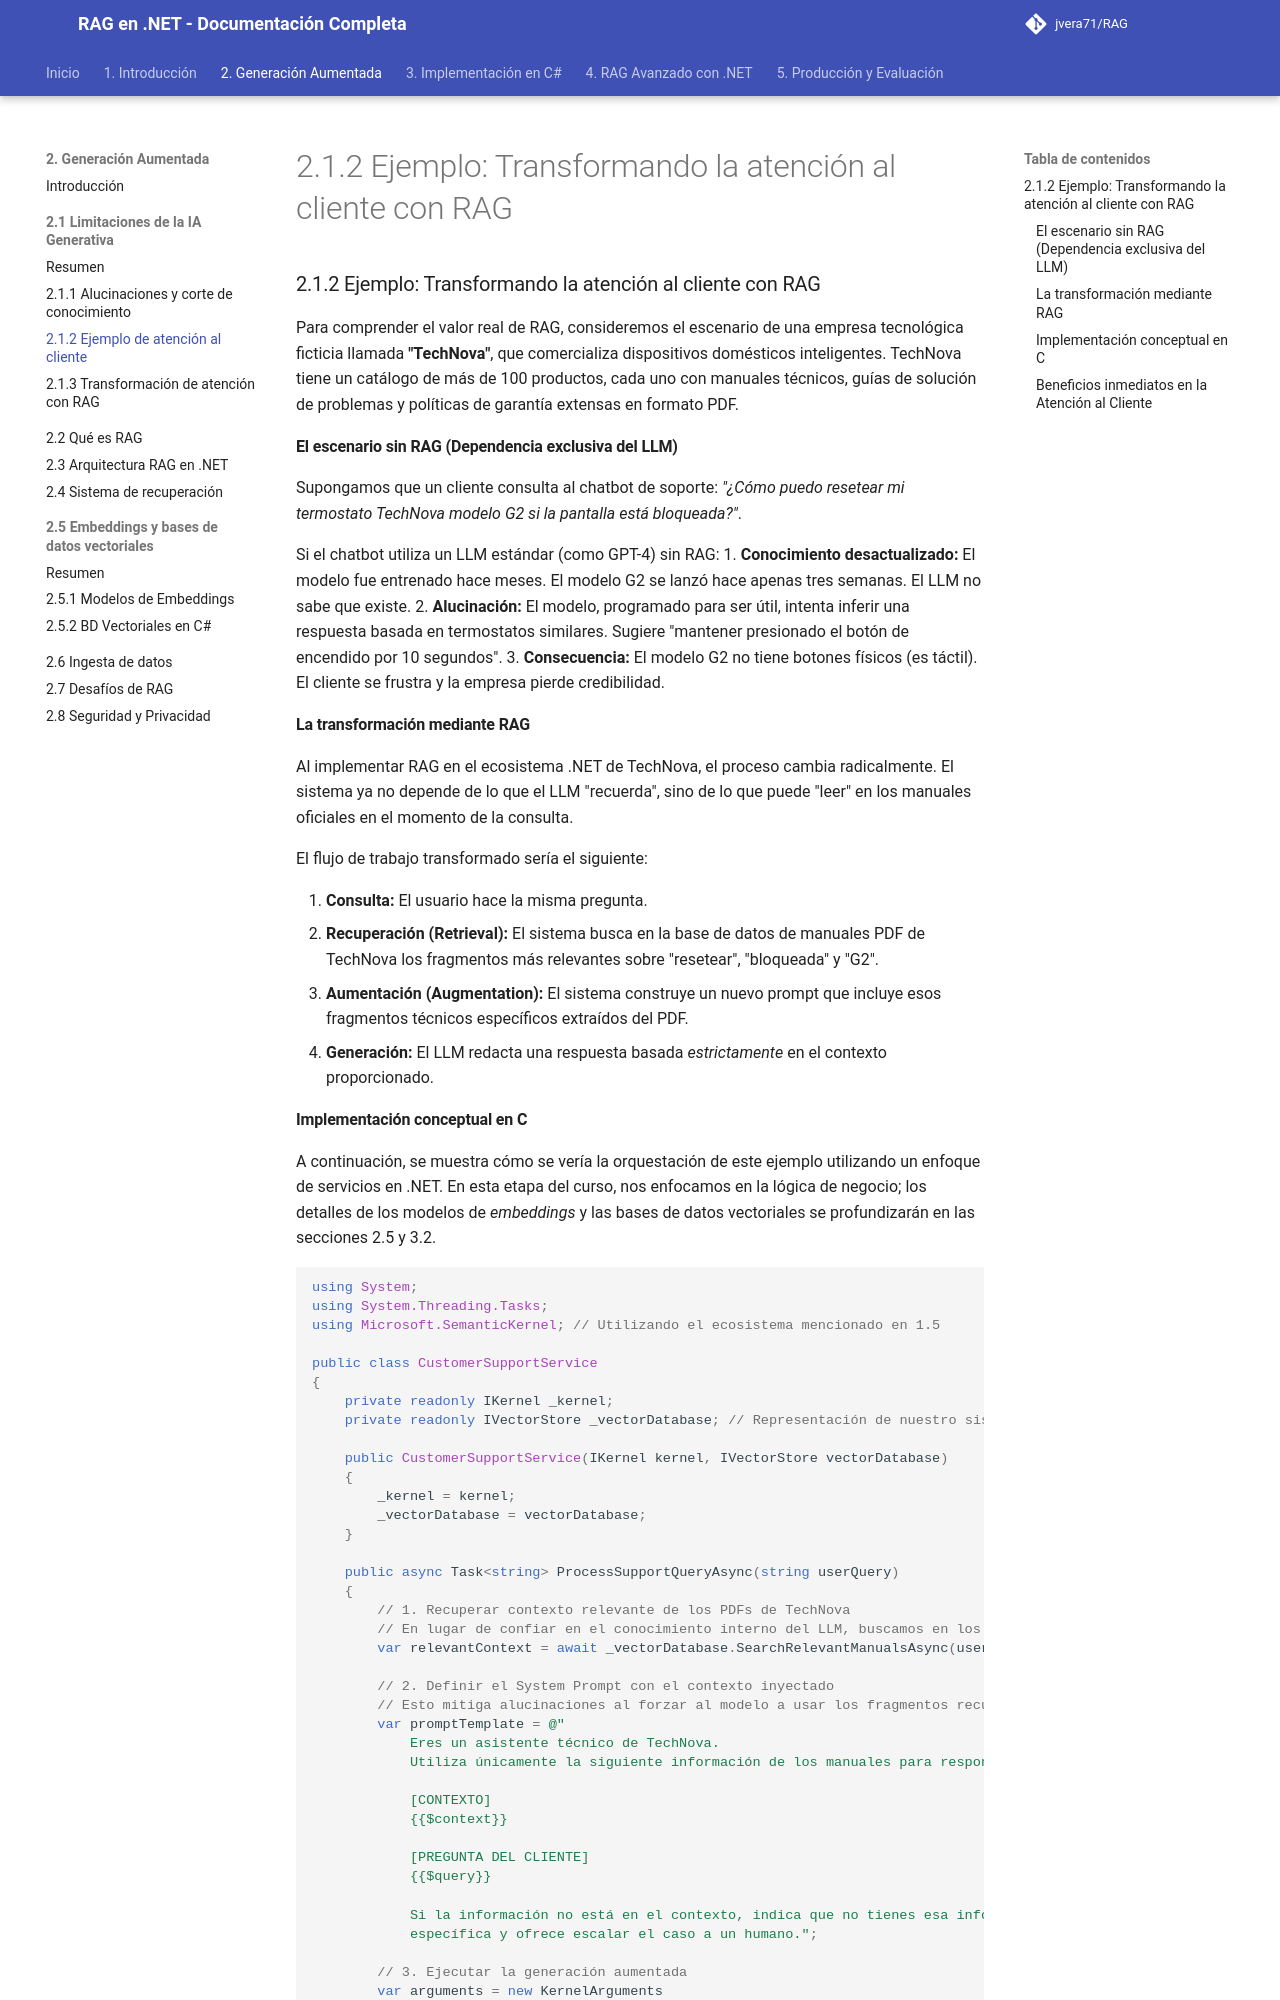

repository: jvera71/RAG · page: 2._Generación_Aumentada_por_Recuperación/2.1_Las_limitaciones_de_la_IA_Generativa/2.1.2_Ejemplo_Transformando_la_atención_al_cliente_con_RAG/index.html · generator: mkdocs

# 2.1.2 Ejemplo: Transformando la atención al cliente con RAG

### 2.1.2 Ejemplo: Transformando la atención al cliente con RAG

Para comprender el valor real de RAG, consideremos el escenario de una empresa tecnológica ficticia llamada **"TechNova"**, que comercializa dispositivos domésticos inteligentes. TechNova tiene un catálogo de más de 100 productos, cada uno con manuales técnicos, guías de solución de problemas y políticas de garantía extensas en formato PDF.

#### El escenario sin RAG (Dependencia exclusiva del LLM)

Supongamos que un cliente consulta al chatbot de soporte: *"¿Cómo puedo resetear mi termostato TechNova modelo G2 si la pantalla está bloqueada?"*.

Si el chatbot utiliza un LLM estándar (como GPT-4) sin RAG:
1.  **Conocimiento desactualizado:** El modelo fue entrenado hace meses. El modelo G2 se lanzó hace apenas tres semanas. El LLM no sabe que existe.
2.  **Alucinación:** El modelo, programado para ser útil, intenta inferir una respuesta basada en termostatos similares. Sugiere "mantener presionado el botón de encendido por 10 segundos".
3.  **Consecuencia:** El modelo G2 no tiene botones físicos (es táctil). El cliente se frustra y la empresa pierde credibilidad.

#### La transformación mediante RAG

Al implementar RAG en el ecosistema .NET de TechNova, el proceso cambia radicalmente. El sistema ya no depende de lo que el LLM "recuerda", sino de lo que puede "leer" en los manuales oficiales en el momento de la consulta.

El flujo de trabajo transformado sería el siguiente:

1.  **Consulta:** El usuario hace la misma pregunta.
2.  **Recuperación (Retrieval):** El sistema busca en la base de datos de manuales PDF de TechNova los fragmentos más relevantes sobre "resetear", "bloqueada" y "G2".
3.  **Aumentación (Augmentation):** El sistema construye un nuevo prompt que incluye esos fragmentos técnicos específicos extraídos del PDF.
4.  **Generación:** El LLM redacta una respuesta basada *estrictamente* en el contexto proporcionado.
